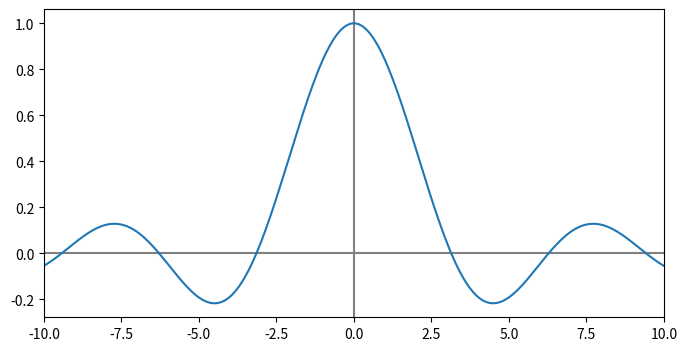

This chart was generated by the following Python code:
def sinc(x):
    y = []  # empty list to store results
    for xx in x:  # loops over in x array
        if xx == 0.0:  # appends result of 1.0 to
            y += [1.0]  # y list if xx is zero
        else:  # appends result of sin(xx)/xx to y
            y += [np.sin(xx) / xx]  # list if xx is not zero
    return np.array(y)  # converts y to array and

    # returns array


import numpy as np
import matplotlib.pyplot as plt

x = np.linspace(-10, 10, 255)
y = sinc(x)

fig, ax = plt.subplots(figsize=(8, 4))
ax.plot(x, y)
ax.set_xlim(-10, 10)
ax.axhline(color="gray", zorder=-1)
ax.axvline(color="gray", zorder=-1)
fig.savefig("sinc2.pdf")
fig.show()

"""
Introduction to Python
[redacted]
Code last edited: 2018-01-06

sinc function written to process NumPy array
inputs with loops.  Execution is slow.
"""
